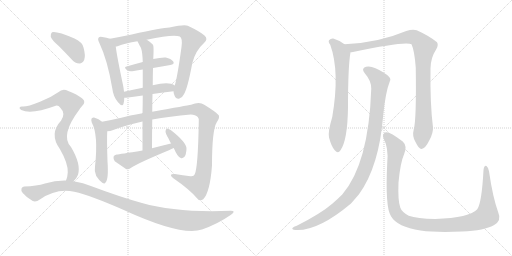
t = 0.00 s
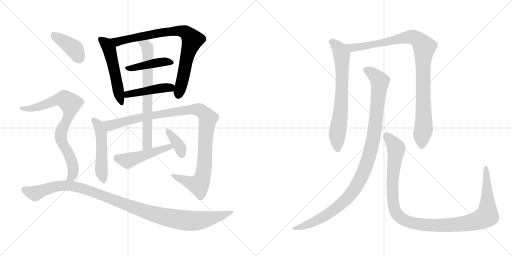
t = 2.69 s
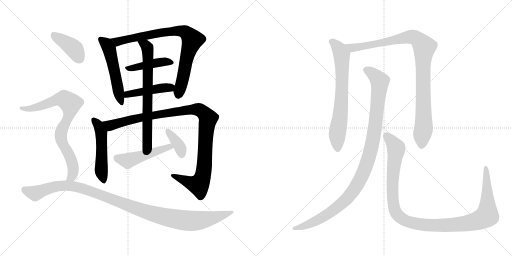
t = 5.38 s
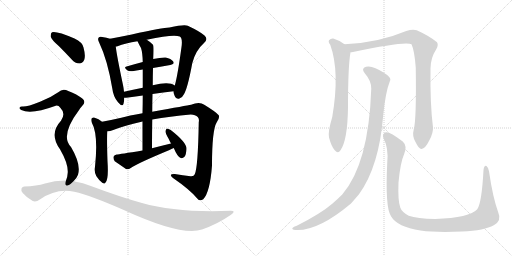
t = 8.07 s
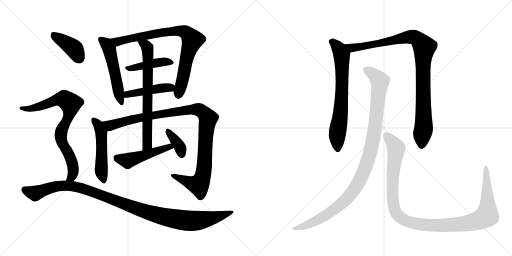
t = 10.76 s
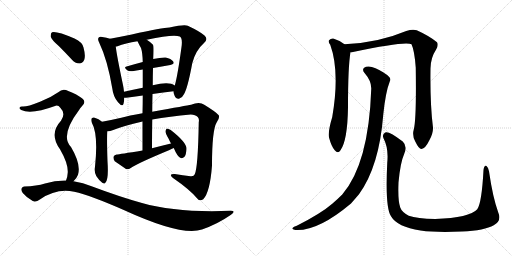
t = 13.45 s

The animated SVG that drew these frames (rendered in a browser with its animation timeline set to each time). Animation: 16 CSS @keyframes rules; one cycle of 13.45 s.

<svg version="1.1" viewBox="0 0 2048 1024" xmlns="http://www.w3.org/2000/svg">
  <g stroke="lightgray" stroke-dasharray="1,1" stroke-width="1" transform="scale(4, 4)">
    <line x1="0" y1="0" x2="256" y2="256"></line>
    <line x1="256" y1="0" x2="0" y2="256"></line>
    <line x1="128" y1="0" x2="128" y2="256"></line>
    <line x1="0" y1="128" x2="256" y2="128"></line>
    <line x1="256" y1="0" x2="512" y2="256"></line>
    <line x1="512" y1="0" x2="256" y2="256"></line>
    <line x1="384" y1="0" x2="384" y2="256"></line>
    <line x1="256" y1="128" x2="512" y2="128"></line>
  </g>
<g transform="scale(1, -1) translate(0, -850)">
   <style type="text/css">
    @keyframes keyframes0 {
      from {
       stroke: black;
       stroke-dashoffset: 528;
       stroke-width: 128;
       }
       63% {
       animation-timing-function: step-end;
       stroke: black;
       stroke-dashoffset: 0;
       stroke-width: 128;
       }
       to {
       stroke: black;
       stroke-width: 1024;
       }
       }
       #make-me-a-hanzi-animation-0 {
         animation: keyframes0 0.679688s both;
         animation-delay: 0.000000s;
         animation-timing-function: linear;
       }
    @keyframes keyframes1 {
      from {
       stroke: black;
       stroke-dashoffset: 825;
       stroke-width: 128;
       }
       73% {
       animation-timing-function: step-end;
       stroke: black;
       stroke-dashoffset: 0;
       stroke-width: 128;
       }
       to {
       stroke: black;
       stroke-width: 1024;
       }
       }
       #make-me-a-hanzi-animation-1 {
         animation: keyframes1 0.921387s both;
         animation-delay: 0.679688s;
         animation-timing-function: linear;
       }
    @keyframes keyframes2 {
      from {
       stroke: black;
       stroke-dashoffset: 429;
       stroke-width: 128;
       }
       58% {
       animation-timing-function: step-end;
       stroke: black;
       stroke-dashoffset: 0;
       stroke-width: 128;
       }
       to {
       stroke: black;
       stroke-width: 1024;
       }
       }
       #make-me-a-hanzi-animation-2 {
         animation: keyframes2 0.599121s both;
         animation-delay: 1.601074s;
         animation-timing-function: linear;
       }
    @keyframes keyframes3 {
      from {
       stroke: black;
       stroke-dashoffset: 451;
       stroke-width: 128;
       }
       59% {
       animation-timing-function: step-end;
       stroke: black;
       stroke-dashoffset: 0;
       stroke-width: 128;
       }
       to {
       stroke: black;
       stroke-width: 1024;
       }
       }
       #make-me-a-hanzi-animation-3 {
         animation: keyframes3 0.617025s both;
         animation-delay: 2.200195s;
         animation-timing-function: linear;
       }
    @keyframes keyframes4 {
      from {
       stroke: black;
       stroke-dashoffset: 509;
       stroke-width: 128;
       }
       62% {
       animation-timing-function: step-end;
       stroke: black;
       stroke-dashoffset: 0;
       stroke-width: 128;
       }
       to {
       stroke: black;
       stroke-width: 1024;
       }
       }
       #make-me-a-hanzi-animation-4 {
         animation: keyframes4 0.664225s both;
         animation-delay: 2.817220s;
         animation-timing-function: linear;
       }
    @keyframes keyframes5 {
      from {
       stroke: black;
       stroke-dashoffset: 1076;
       stroke-width: 128;
       }
       78% {
       animation-timing-function: step-end;
       stroke: black;
       stroke-dashoffset: 0;
       stroke-width: 128;
       }
       to {
       stroke: black;
       stroke-width: 1024;
       }
       }
       #make-me-a-hanzi-animation-5 {
         animation: keyframes5 1.125651s both;
         animation-delay: 3.481445s;
         animation-timing-function: linear;
       }
    @keyframes keyframes6 {
      from {
       stroke: black;
       stroke-dashoffset: 703;
       stroke-width: 128;
       }
       70% {
       animation-timing-function: step-end;
       stroke: black;
       stroke-dashoffset: 0;
       stroke-width: 128;
       }
       to {
       stroke: black;
       stroke-width: 1024;
       }
       }
       #make-me-a-hanzi-animation-6 {
         animation: keyframes6 0.822103s both;
         animation-delay: 4.607096s;
         animation-timing-function: linear;
       }
    @keyframes keyframes7 {
      from {
       stroke: black;
       stroke-dashoffset: 489;
       stroke-width: 128;
       }
       61% {
       animation-timing-function: step-end;
       stroke: black;
       stroke-dashoffset: 0;
       stroke-width: 128;
       }
       to {
       stroke: black;
       stroke-width: 1024;
       }
       }
       #make-me-a-hanzi-animation-7 {
         animation: keyframes7 0.647949s both;
         animation-delay: 5.429199s;
         animation-timing-function: linear;
       }
    @keyframes keyframes8 {
      from {
       stroke: black;
       stroke-dashoffset: 370;
       stroke-width: 128;
       }
       55% {
       animation-timing-function: step-end;
       stroke: black;
       stroke-dashoffset: 0;
       stroke-width: 128;
       }
       to {
       stroke: black;
       stroke-width: 1024;
       }
       }
       #make-me-a-hanzi-animation-8 {
         animation: keyframes8 0.551107s both;
         animation-delay: 6.077148s;
         animation-timing-function: linear;
       }
    @keyframes keyframes9 {
      from {
       stroke: black;
       stroke-dashoffset: 401;
       stroke-width: 128;
       }
       57% {
       animation-timing-function: step-end;
       stroke: black;
       stroke-dashoffset: 0;
       stroke-width: 128;
       }
       to {
       stroke: black;
       stroke-width: 1024;
       }
       }
       #make-me-a-hanzi-animation-9 {
         animation: keyframes9 0.576335s both;
         animation-delay: 6.628255s;
         animation-timing-function: linear;
       }
    @keyframes keyframes10 {
      from {
       stroke: black;
       stroke-dashoffset: 797;
       stroke-width: 128;
       }
       72% {
       animation-timing-function: step-end;
       stroke: black;
       stroke-dashoffset: 0;
       stroke-width: 128;
       }
       to {
       stroke: black;
       stroke-width: 1024;
       }
       }
       #make-me-a-hanzi-animation-10 {
         animation: keyframes10 0.898600s both;
         animation-delay: 7.204590s;
         animation-timing-function: linear;
       }
    @keyframes keyframes11 {
      from {
       stroke: black;
       stroke-dashoffset: 1117;
       stroke-width: 128;
       }
       78% {
       animation-timing-function: step-end;
       stroke: black;
       stroke-dashoffset: 0;
       stroke-width: 128;
       }
       to {
       stroke: black;
       stroke-width: 1024;
       }
       }
       #make-me-a-hanzi-animation-11 {
         animation: keyframes11 1.159017s both;
         animation-delay: 8.103190s;
         animation-timing-function: linear;
       }
    @keyframes keyframes12 {
      from {
       stroke: black;
       stroke-dashoffset: 703;
       stroke-width: 128;
       }
       70% {
       animation-timing-function: step-end;
       stroke: black;
       stroke-dashoffset: 0;
       stroke-width: 128;
       }
       to {
       stroke: black;
       stroke-width: 1024;
       }
       }
       #make-me-a-hanzi-animation-12 {
         animation: keyframes12 0.822103s both;
         animation-delay: 9.262207s;
         animation-timing-function: linear;
       }
    @keyframes keyframes13 {
      from {
       stroke: black;
       stroke-dashoffset: 990;
       stroke-width: 128;
       }
       76% {
       animation-timing-function: step-end;
       stroke: black;
       stroke-dashoffset: 0;
       stroke-width: 128;
       }
       to {
       stroke: black;
       stroke-width: 1024;
       }
       }
       #make-me-a-hanzi-animation-13 {
         animation: keyframes13 1.055664s both;
         animation-delay: 10.084310s;
         animation-timing-function: linear;
       }
    @keyframes keyframes14 {
      from {
       stroke: black;
       stroke-dashoffset: 1066;
       stroke-width: 128;
       }
       78% {
       animation-timing-function: step-end;
       stroke: black;
       stroke-dashoffset: 0;
       stroke-width: 128;
       }
       to {
       stroke: black;
       stroke-width: 1024;
       }
       }
       #make-me-a-hanzi-animation-14 {
         animation: keyframes14 1.117513s both;
         animation-delay: 11.139974s;
         animation-timing-function: linear;
       }
    @keyframes keyframes15 {
      from {
       stroke: black;
       stroke-dashoffset: 1154;
       stroke-width: 128;
       }
       79% {
       animation-timing-function: step-end;
       stroke: black;
       stroke-dashoffset: 0;
       stroke-width: 128;
       }
       to {
       stroke: black;
       stroke-width: 1024;
       }
       }
       #make-me-a-hanzi-animation-15 {
         animation: keyframes15 1.189128s both;
         animation-delay: 12.257487s;
         animation-timing-function: linear;
       }
</style>
<path d="M 440 695 Q 427 699 409 702 Q 399 705 395 700 Q 389 694 397 679 Q 430 610 449 497 Q 453 463 472 441 Q 490 420 494 435 Q 497 445 497 459 L 496 483 Q 495 496 492 510 Q 467 628 463 664 C 460 690 460 690 440 695 Z" fill="lightgray"></path> 
<path d="M 694 485 Q 694 478 698 468 Q 704 453 716 455 Q 729 458 735 472 Q 750 494 769 597 Q 782 648 816 678 Q 834 694 818 708 Q 800 724 751 747 Q 739 754 678 740 Q 651 740 527 712 Q 478 702 440 695 C 411 689 434 656 463 664 Q 466 664 470 665 Q 501 677 550 685 L 587 691 Q 696 715 719 704 Q 731 697 726 662 Q 710 544 699 508 L 694 485 Z" fill="lightgray"></path> 
<path d="M 571 602 Q 537 593 506 584 Q 493 581 509 569 Q 516 563 535 566 Q 551 570 571 572 L 612 578 Q 648 585 681 590 Q 700 593 693 604 Q 684 616 663 620 Q 644 621 613 614 L 571 602 Z" fill="lightgray"></path> 
<path d="M 610 474 Q 655 481 694 485 C 724 488 724 492 699 508 Q 677 526 611 509 L 571 499 Q 531 492 496 483 C 467 476 467 458 497 459 Q 503 459 513 460 Q 543 464 571 468 L 610 474 Z" fill="lightgray"></path> 
<path d="M 408 363 Q 396 375 376 380 Q 372 381 367 377 Q 363 371 367 360 Q 394 312 380 183 Q 376 164 385 146 Q 395 130 409 119 Q 419 112 422 120 Q 435 132 430 205 Q 427 292 429 325 C 430 344 430 344 408 363 Z" fill="lightgray"></path> 
<path d="M 609 372 Q 679 385 763 392 Q 782 392 791 382 Q 798 375 795 361 Q 792 180 779 153 Q 775 143 762 145 Q 732 149 699 154 Q 672 155 692 138 Q 759 92 789 56 Q 799 43 813 53 Q 840 81 848 188 Q 848 330 867 361 Q 880 380 875 389 Q 866 401 817 431 Q 798 446 764 431 Q 748 428 609 403 L 570 397 Q 515 388 485 379 Q 442 369 408 363 C 379 357 400 319 429 325 Q 441 325 453 330 Q 493 346 570 364 L 609 372 Z" fill="lightgray"></path> 
<path d="M 608 257 Q 608 318 609 372 L 609 403 Q 609 440 610 474 L 611 509 Q 611 545 612 578 L 613 614 Q 616 665 612 671 Q 599 684 587 691 C 562 708 537 712 550 685 Q 557 670 564 658 Q 570 640 571 602 L 571 572 Q 571 547 571 499 L 571 468 Q 571 437 570 397 L 570 364 Q 570 312 570 248 C 570 218 608 227 608 257 Z" fill="lightgray"></path> 
<path d="M 684 276 Q 647 267 608 257 L 570 248 Q 477 233 467 232 Q 457 231 454 223 Q 453 213 459 205 Q 478 192 504 174 Q 513 171 523 178 Q 548 196 678 250 Q 685 254 695 258 C 723 270 713 283 684 276 Z" fill="lightgray"></path> 
<path d="M 695 258 Q 710 222 723 218 Q 730 215 738 223 Q 745 232 746 255 Q 747 280 683 330 Q 673 336 668 336 Q 664 335 662 326 Q 661 317 674 296 Q 678 287 684 276 L 695 258 Z" fill="lightgray"></path> 
<path d="M 235 666 Q 260 641 287 612 Q 300 596 318 596 Q 330 596 337 611 Q 343 627 334 660 Q 330 681 298 696 Q 225 727 208 721 Q 202 717 203 703 Q 207 690 235 666 Z" fill="lightgray"></path> 
<path d="M 294 125 Q 306 135 312 151 Q 325 193 284 262 Q 239 307 317 411 Q 320 418 326 423 Q 348 442 328 457 Q 309 472 273 486 Q 251 499 233 481 Q 202 459 160 443 Q 105 421 88 424 Q 81 424 78 419 Q 77 415 85 410 Q 125 391 223 427 Q 233 430 242 418 Q 264 396 244 367 Q 195 315 240 253 Q 273 196 271 160 Q 270 141 264 128 C 255 99 274 103 294 125 Z" fill="lightgray"></path> 
<path d="M 264 128 Q 222 129 180 116 Q 147 106 97 104 Q 90 104 86 96 Q 83 89 91 78 Q 107 59 131 46 Q 143 40 161 53 Q 227 99 297 83 Q 363 68 495 10 Q 726 -96 808 -68 Q 871 -46 924 -9 Q 946 7 923 7 Q 709 -2 568 38 Q 481 62 369 104 Q 332 120 294 125 L 264 128 Z" fill="lightgray"></path> 
<path d="M 1378 673 Q 1357 689 1333 696 Q 1323 697 1316 689 Q 1312 682 1321 671 Q 1360 563 1329 382 Q 1311 322 1316 300 Q 1326 263 1339 249 Q 1352 234 1362 249 Q 1390 288 1392 420 Q 1392 585 1402 641 C 1404 655 1403 656 1378 673 Z" fill="lightgray"></path> 
<path d="M 1655 332 Q 1648 307 1661 284 Q 1676 253 1686 254 Q 1701 255 1718 290 Q 1733 318 1732 340 Q 1720 433 1722 576 Q 1722 618 1745 653 Q 1755 671 1748 681 Q 1718 706 1667 729 Q 1651 735 1625 726 Q 1511 678 1378 673 C 1348 671 1372 636 1402 641 Q 1406 641 1412 642 Q 1623 687 1646 673 Q 1658 648 1663 579 Q 1666 371 1655 332 Z" fill="lightgray"></path> 
<path d="M 1485 495 Q 1475 195 1369 72 Q 1351 54 1329 35 Q 1284 -4 1187 -53 Q 1174 -57 1170 -62 Q 1166 -68 1181 -70 Q 1271 -76 1404 36 L 1436 73 Q 1517 185 1533 391 Q 1542 481 1559 524 Q 1565 534 1556 543 Q 1538 561 1502 577 Q 1481 587 1464 583 Q 1443 576 1459 557 Q 1486 526 1485 495 Z" fill="lightgray"></path> 
<path d="M 1993 0 Q 1971 61 1956 165 Q 1953 181 1946 186 Q 1937 190 1934 170 Q 1927 38 1909 13 Q 1879 -21 1741 -26 Q 1668 -25 1635 -13 Q 1607 2 1601 20 Q 1591 48 1594 120 Q 1601 199 1617 235 Q 1630 266 1611 284 Q 1559 324 1543 321 Q 1527 315 1534 297 Q 1555 257 1549 199 Q 1540 21 1564 -15 Q 1589 -58 1682 -72 Q 1746 -81 1848 -76 Q 1939 -72 1975 -51 Q 2008 -33 1993 0 Z" fill="lightgray"></path> 
      <clipPath id="make-me-a-hanzi-clip-0">
      <path d="M 440 695 Q 427 699 409 702 Q 399 705 395 700 Q 389 694 397 679 Q 430 610 449 497 Q 453 463 472 441 Q 490 420 494 435 Q 497 445 497 459 L 496 483 Q 495 496 492 510 Q 467 628 463 664 C 460 690 460 690 440 695 Z" fill="lightgray"></path>
      </clipPath>
      <path clip-path="url(#make-me-a-hanzi-clip-0)" d="M 403 693 L 426 674 L 437 654 L 484 440 " fill="none" id="make-me-a-hanzi-animation-0" stroke-dasharray="400 800" stroke-linecap="round"></path>

      <clipPath id="make-me-a-hanzi-clip-1">
      <path d="M 694 485 Q 694 478 698 468 Q 704 453 716 455 Q 729 458 735 472 Q 750 494 769 597 Q 782 648 816 678 Q 834 694 818 708 Q 800 724 751 747 Q 739 754 678 740 Q 651 740 527 712 Q 478 702 440 695 C 411 689 434 656 463 664 Q 466 664 470 665 Q 501 677 550 685 L 587 691 Q 696 715 719 704 Q 731 697 726 662 Q 710 544 699 508 L 694 485 Z" fill="lightgray"></path>
      </clipPath>
      <path clip-path="url(#make-me-a-hanzi-clip-1)" d="M 447 692 L 471 683 L 693 727 L 728 726 L 748 717 L 769 687 L 748 625 L 714 471 " fill="none" id="make-me-a-hanzi-animation-1" stroke-dasharray="697 1394" stroke-linecap="round"></path>

      <clipPath id="make-me-a-hanzi-clip-2">
      <path d="M 571 602 Q 537 593 506 584 Q 493 581 509 569 Q 516 563 535 566 Q 551 570 571 572 L 612 578 Q 648 585 681 590 Q 700 593 693 604 Q 684 616 663 620 Q 644 621 613 614 L 571 602 Z" fill="lightgray"></path>
      </clipPath>
      <path clip-path="url(#make-me-a-hanzi-clip-2)" d="M 515 578 L 648 603 L 685 599 " fill="none" id="make-me-a-hanzi-animation-2" stroke-dasharray="301 602" stroke-linecap="round"></path>

      <clipPath id="make-me-a-hanzi-clip-3">
      <path d="M 610 474 Q 655 481 694 485 C 724 488 724 492 699 508 Q 677 526 611 509 L 571 499 Q 531 492 496 483 C 467 476 467 458 497 459 Q 503 459 513 460 Q 543 464 571 468 L 610 474 Z" fill="lightgray"></path>
      </clipPath>
      <path clip-path="url(#make-me-a-hanzi-clip-3)" d="M 500 465 L 566 484 L 691 504 " fill="none" id="make-me-a-hanzi-animation-3" stroke-dasharray="323 646" stroke-linecap="round"></path>

      <clipPath id="make-me-a-hanzi-clip-4">
      <path d="M 408 363 Q 396 375 376 380 Q 372 381 367 377 Q 363 371 367 360 Q 394 312 380 183 Q 376 164 385 146 Q 395 130 409 119 Q 419 112 422 120 Q 435 132 430 205 Q 427 292 429 325 C 430 344 430 344 408 363 Z" fill="lightgray"></path>
      </clipPath>
      <path clip-path="url(#make-me-a-hanzi-clip-4)" d="M 374 371 L 392 352 L 405 321 L 405 168 L 415 129 " fill="none" id="make-me-a-hanzi-animation-4" stroke-dasharray="381 762" stroke-linecap="round"></path>

      <clipPath id="make-me-a-hanzi-clip-5">
      <path d="M 609 372 Q 679 385 763 392 Q 782 392 791 382 Q 798 375 795 361 Q 792 180 779 153 Q 775 143 762 145 Q 732 149 699 154 Q 672 155 692 138 Q 759 92 789 56 Q 799 43 813 53 Q 840 81 848 188 Q 848 330 867 361 Q 880 380 875 389 Q 866 401 817 431 Q 798 446 764 431 Q 748 428 609 403 L 570 397 Q 515 388 485 379 Q 442 369 408 363 C 379 357 400 319 429 325 Q 441 325 453 330 Q 493 346 570 364 L 609 372 Z" fill="lightgray"></path>
      </clipPath>
      <path clip-path="url(#make-me-a-hanzi-clip-5)" d="M 416 359 L 441 348 L 564 381 L 741 409 L 790 413 L 812 402 L 832 374 L 822 301 L 817 179 L 803 124 L 795 110 L 776 113 L 693 147 " fill="none" id="make-me-a-hanzi-animation-5" stroke-dasharray="948 1896" stroke-linecap="round"></path>

      <clipPath id="make-me-a-hanzi-clip-6">
      <path d="M 608 257 Q 608 318 609 372 L 609 403 Q 609 440 610 474 L 611 509 Q 611 545 612 578 L 613 614 Q 616 665 612 671 Q 599 684 587 691 C 562 708 537 712 550 685 Q 557 670 564 658 Q 570 640 571 602 L 571 572 Q 571 547 571 499 L 571 468 Q 571 437 570 397 L 570 364 Q 570 312 570 248 C 570 218 608 227 608 257 Z" fill="lightgray"></path>
      </clipPath>
      <path clip-path="url(#make-me-a-hanzi-clip-6)" d="M 557 680 L 586 665 L 593 626 L 590 280 L 575 256 " fill="none" id="make-me-a-hanzi-animation-6" stroke-dasharray="575 1150" stroke-linecap="round"></path>

      <clipPath id="make-me-a-hanzi-clip-7">
      <path d="M 684 276 Q 647 267 608 257 L 570 248 Q 477 233 467 232 Q 457 231 454 223 Q 453 213 459 205 Q 478 192 504 174 Q 513 171 523 178 Q 548 196 678 250 Q 685 254 695 258 C 723 270 713 283 684 276 Z" fill="lightgray"></path>
      </clipPath>
      <path clip-path="url(#make-me-a-hanzi-clip-7)" d="M 466 219 L 511 207 L 650 254 L 689 260 " fill="none" id="make-me-a-hanzi-animation-7" stroke-dasharray="361 722" stroke-linecap="round"></path>

      <clipPath id="make-me-a-hanzi-clip-8">
      <path d="M 695 258 Q 710 222 723 218 Q 730 215 738 223 Q 745 232 746 255 Q 747 280 683 330 Q 673 336 668 336 Q 664 335 662 326 Q 661 317 674 296 Q 678 287 684 276 L 695 258 Z" fill="lightgray"></path>
      </clipPath>
      <path clip-path="url(#make-me-a-hanzi-clip-8)" d="M 669 328 L 713 272 L 727 232 " fill="none" id="make-me-a-hanzi-animation-8" stroke-dasharray="242 484" stroke-linecap="round"></path>

      <clipPath id="make-me-a-hanzi-clip-9">
      <path d="M 235 666 Q 260 641 287 612 Q 300 596 318 596 Q 330 596 337 611 Q 343 627 334 660 Q 330 681 298 696 Q 225 727 208 721 Q 202 717 203 703 Q 207 690 235 666 Z" fill="lightgray"></path>
      </clipPath>
      <path clip-path="url(#make-me-a-hanzi-clip-9)" d="M 213 713 L 295 656 L 317 617 " fill="none" id="make-me-a-hanzi-animation-9" stroke-dasharray="273 546" stroke-linecap="round"></path>

      <clipPath id="make-me-a-hanzi-clip-10">
      <path d="M 294 125 Q 306 135 312 151 Q 325 193 284 262 Q 239 307 317 411 Q 320 418 326 423 Q 348 442 328 457 Q 309 472 273 486 Q 251 499 233 481 Q 202 459 160 443 Q 105 421 88 424 Q 81 424 78 419 Q 77 415 85 410 Q 125 391 223 427 Q 233 430 242 418 Q 264 396 244 367 Q 195 315 240 253 Q 273 196 271 160 Q 270 141 264 128 C 255 99 274 103 294 125 Z" fill="lightgray"></path>
      </clipPath>
      <path clip-path="url(#make-me-a-hanzi-clip-10)" d="M 85 417 L 113 414 L 138 419 L 244 454 L 257 454 L 282 436 L 278 393 L 245 326 L 243 307 L 252 271 L 284 214 L 293 178 L 287 143 L 272 130 " fill="none" id="make-me-a-hanzi-animation-10" stroke-dasharray="669 1338" stroke-linecap="round"></path>

      <clipPath id="make-me-a-hanzi-clip-11">
      <path d="M 264 128 Q 222 129 180 116 Q 147 106 97 104 Q 90 104 86 96 Q 83 89 91 78 Q 107 59 131 46 Q 143 40 161 53 Q 227 99 297 83 Q 363 68 495 10 Q 726 -96 808 -68 Q 871 -46 924 -9 Q 946 7 923 7 Q 709 -2 568 38 Q 481 62 369 104 Q 332 120 294 125 L 264 128 Z" fill="lightgray"></path>
      </clipPath>
      <path clip-path="url(#make-me-a-hanzi-clip-11)" d="M 98 92 L 140 77 L 219 104 L 298 104 L 370 83 L 598 -2 L 747 -32 L 816 -29 L 927 -1 " fill="none" id="make-me-a-hanzi-animation-11" stroke-dasharray="989 1978" stroke-linecap="round"></path>

      <clipPath id="make-me-a-hanzi-clip-12">
      <path d="M 1378 673 Q 1357 689 1333 696 Q 1323 697 1316 689 Q 1312 682 1321 671 Q 1360 563 1329 382 Q 1311 322 1316 300 Q 1326 263 1339 249 Q 1352 234 1362 249 Q 1390 288 1392 420 Q 1392 585 1402 641 C 1404 655 1403 656 1378 673 Z" fill="lightgray"></path>
      </clipPath>
      <path clip-path="url(#make-me-a-hanzi-clip-12)" d="M 1326 684 L 1357 654 L 1367 632 L 1367 454 L 1348 301 L 1351 254 " fill="none" id="make-me-a-hanzi-animation-12" stroke-dasharray="575 1150" stroke-linecap="round"></path>

      <clipPath id="make-me-a-hanzi-clip-13">
      <path d="M 1655 332 Q 1648 307 1661 284 Q 1676 253 1686 254 Q 1701 255 1718 290 Q 1733 318 1732 340 Q 1720 433 1722 576 Q 1722 618 1745 653 Q 1755 671 1748 681 Q 1718 706 1667 729 Q 1651 735 1625 726 Q 1511 678 1378 673 C 1348 671 1372 636 1402 641 Q 1406 641 1412 642 Q 1623 687 1646 673 Q 1658 648 1663 579 Q 1666 371 1655 332 Z" fill="lightgray"></path>
      </clipPath>
      <path clip-path="url(#make-me-a-hanzi-clip-13)" d="M 1386 671 L 1409 658 L 1423 658 L 1640 703 L 1663 699 L 1687 676 L 1697 662 L 1691 592 L 1695 342 L 1686 265 " fill="none" id="make-me-a-hanzi-animation-13" stroke-dasharray="862 1724" stroke-linecap="round"></path>

      <clipPath id="make-me-a-hanzi-clip-14">
      <path d="M 1485 495 Q 1475 195 1369 72 Q 1351 54 1329 35 Q 1284 -4 1187 -53 Q 1174 -57 1170 -62 Q 1166 -68 1181 -70 Q 1271 -76 1404 36 L 1436 73 Q 1517 185 1533 391 Q 1542 481 1559 524 Q 1565 534 1556 543 Q 1538 561 1502 577 Q 1481 587 1464 583 Q 1443 576 1459 557 Q 1486 526 1485 495 Z" fill="lightgray"></path>
      </clipPath>
      <path clip-path="url(#make-me-a-hanzi-clip-14)" d="M 1466 569 L 1499 549 L 1519 519 L 1496 311 L 1479 231 L 1455 162 L 1405 76 L 1336 10 L 1243 -44 L 1177 -64 " fill="none" id="make-me-a-hanzi-animation-14" stroke-dasharray="938 1876" stroke-linecap="round"></path>

      <clipPath id="make-me-a-hanzi-clip-15">
      <path d="M 1993 0 Q 1971 61 1956 165 Q 1953 181 1946 186 Q 1937 190 1934 170 Q 1927 38 1909 13 Q 1879 -21 1741 -26 Q 1668 -25 1635 -13 Q 1607 2 1601 20 Q 1591 48 1594 120 Q 1601 199 1617 235 Q 1630 266 1611 284 Q 1559 324 1543 321 Q 1527 315 1534 297 Q 1555 257 1549 199 Q 1540 21 1564 -15 Q 1589 -58 1682 -72 Q 1746 -81 1848 -76 Q 1939 -72 1975 -51 Q 2008 -33 1993 0 Z" fill="lightgray"></path>
      </clipPath>
      <path clip-path="url(#make-me-a-hanzi-clip-15)" d="M 1546 307 L 1582 265 L 1585 253 L 1569 119 L 1577 17 L 1592 -12 L 1628 -36 L 1715 -51 L 1803 -50 L 1891 -38 L 1944 -16 L 1950 37 L 1944 178 " fill="none" id="make-me-a-hanzi-animation-15" stroke-dasharray="1026 2052" stroke-linecap="round"></path>

</g>
</svg>
